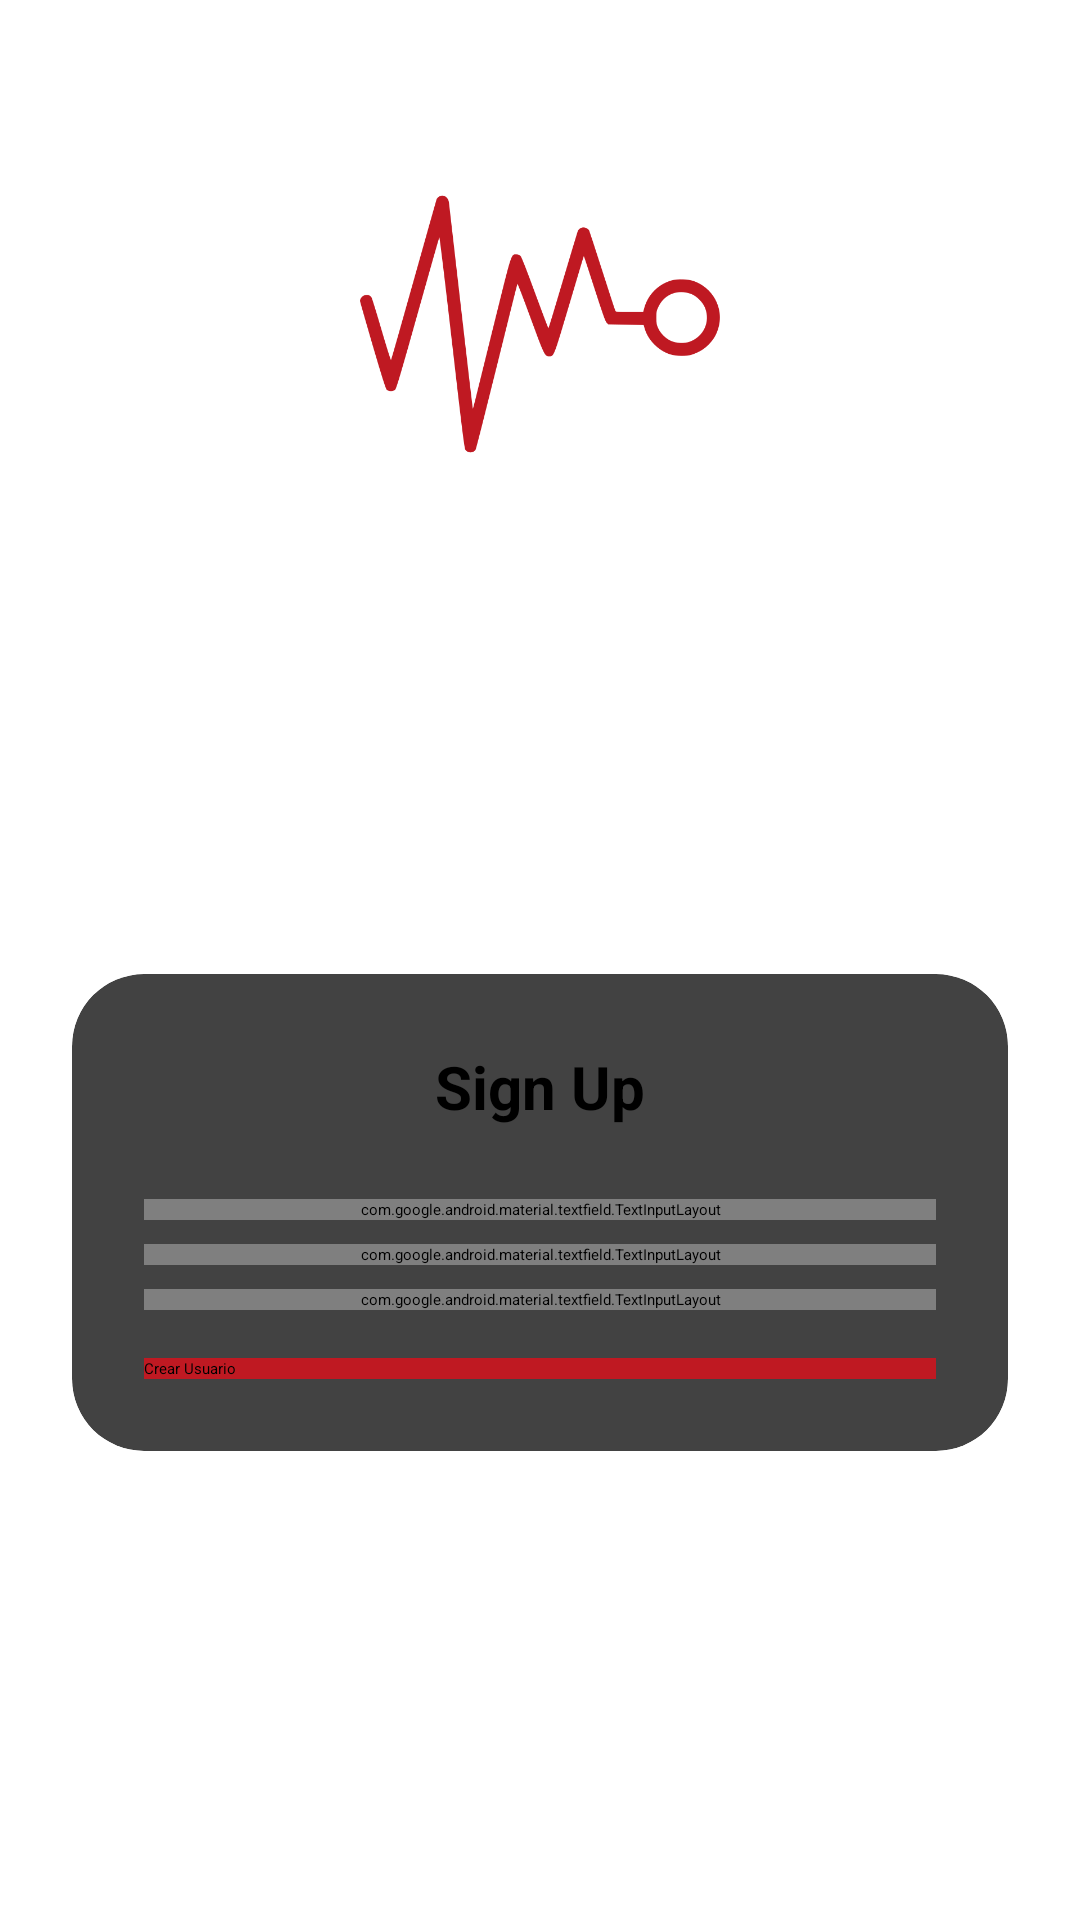

Here is an Android app screen rendered from its layout file. Give the layout XML and the strings, colors and styles it references.
<!-- AndroidManifest.xml: application theme SplashScreen -->
<!-- res/layout/fragment_sign_up.xml -->
<?xml version="1.0" encoding="utf-8"?>
<layout xmlns:android="http://schemas.android.com/apk/res/android"
    xmlns:app="http://schemas.android.com/apk/res-auto"
    xmlns:tools="http://schemas.android.com/tools"
    tools:context=".ui.credentials.signup.SignUpFragment">

    <androidx.constraintlayout.widget.ConstraintLayout
        android:layout_width="match_parent"
        android:layout_height="match_parent">

        <ImageView
            android:id="@+id/imageViewIcon"
            android:layout_width="0dp"
            android:layout_height="120dp"
            android:src="@drawable/quakehuntericon"
            app:layout_constraintBottom_toBottomOf="@id/guidelineImageContainer"
            app:layout_constraintEnd_toEndOf="@id/guidelineEnd"
            app:layout_constraintStart_toStartOf="@id/guidelineStart"
            app:layout_constraintTop_toTopOf="@+id/guidelineTop" />

        <androidx.cardview.widget.CardView
            android:layout_width="0dp"
            android:layout_height="wrap_content"
            app:cardCornerRadius="@dimen/spacing"
            app:layout_constraintBottom_toTopOf="@id/guidelineBottom"
            app:layout_constraintEnd_toEndOf="@id/guidelineEnd"
            app:layout_constraintStart_toStartOf="@id/guidelineStart"
            app:layout_constraintTop_toTopOf="@+id/guidelineImageContainer">

            <androidx.constraintlayout.widget.ConstraintLayout
                android:layout_width="match_parent"
                android:layout_height="match_parent"
                android:padding="@dimen/spacing">

                <TextView
                    android:id="@+id/textViewTitle"
                    android:layout_width="0dp"
                    android:layout_height="wrap_content"
                    android:text="@string/signup_title"
                    android:textAlignment="center"
                    android:textSize="@dimen/title_text_size_xl"
                    android:textStyle="bold"
                    app:layout_constraintEnd_toEndOf="parent"
                    app:layout_constraintStart_toStartOf="parent"
                    app:layout_constraintTop_toTopOf="parent" />

                <com.google.android.material.textfield.TextInputLayout
                    android:id="@+id/textFieldUser"
                    android:layout_width="0dp"
                    android:layout_height="wrap_content"
                    android:layout_marginTop="@dimen/spacing"
                    android:hint="@string/username_label"
                    app:layout_constraintEnd_toEndOf="parent"
                    app:layout_constraintStart_toStartOf="parent"
                    app:layout_constraintTop_toBottomOf="@+id/textViewTitle">

                    <com.google.android.material.textfield.TextInputEditText
                        android:layout_width="match_parent"
                        android:layout_height="wrap_content" />

                </com.google.android.material.textfield.TextInputLayout>

                <com.google.android.material.textfield.TextInputLayout
                    android:id="@+id/textFieldPassword"
                    android:layout_width="0dp"
                    android:layout_height="wrap_content"
                    android:layout_marginTop="@dimen/spacing_sm"
                    android:hint="@string/passwprd_label"
                    app:endIconMode="password_toggle"
                    app:layout_constraintEnd_toEndOf="parent"
                    app:layout_constraintStart_toStartOf="parent"
                    app:layout_constraintTop_toBottomOf="@+id/textFieldUser">

                    <com.google.android.material.textfield.TextInputEditText
                        android:layout_width="match_parent"
                        android:layout_height="wrap_content"
                        android:inputType="textPassword" />

                </com.google.android.material.textfield.TextInputLayout>

                <com.google.android.material.textfield.TextInputLayout
                    android:id="@+id/textFieldConfirmPassword"
                    android:layout_width="0dp"
                    android:layout_height="wrap_content"
                    android:layout_marginTop="@dimen/spacing_sm"
                    android:hint="@string/confirm_pasword_label"
                    app:endIconMode="password_toggle"
                    app:layout_constraintEnd_toEndOf="parent"
                    app:layout_constraintStart_toStartOf="parent"
                    app:layout_constraintTop_toBottomOf="@+id/textFieldPassword">

                    <com.google.android.material.textfield.TextInputEditText
                        android:layout_width="match_parent"
                        android:layout_height="wrap_content"
                        android:inputType="textPassword" />

                </com.google.android.material.textfield.TextInputLayout>

                <Button
                    android:id="@+id/buttonSign"
                    android:layout_width="0dp"
                    android:layout_height="wrap_content"
                    android:layout_marginTop="@dimen/spacing_md"
                    android:background="@color/primary"
                    android:onClick="@{}"
                    android:text="@string/sign_up_label"
                    app:layout_constraintBottom_toBottomOf="parent"
                    app:layout_constraintEnd_toEndOf="parent"
                    app:layout_constraintStart_toStartOf="parent"
                    app:layout_constraintTop_toBottomOf="@id/textFieldConfirmPassword" />

                <TextView
                    android:id="@+id/textViewMessage"
                    android:layout_width="0dp"
                    android:layout_height="wrap_content"
                    android:text="@string/err_msg_invalid_credentials"
                    android:textAlignment="center"
                    android:visibility="gone"
                    app:layout_constraintBottom_toBottomOf="parent"
                    app:layout_constraintEnd_toEndOf="parent"
                    app:layout_constraintStart_toStartOf="parent"
                    app:layout_constraintTop_toBottomOf="@id/buttonSign" />

            </androidx.constraintlayout.widget.ConstraintLayout>

        </androidx.cardview.widget.CardView>


        <androidx.constraintlayout.widget.Guideline
            android:id="@+id/guidelineStart"
            android:layout_width="wrap_content"
            android:layout_height="wrap_content"
            android:orientation="vertical"
            app:layout_constraintGuide_begin="@dimen/spacing" />

        <androidx.constraintlayout.widget.Guideline
            android:id="@+id/guidelineEnd"
            android:layout_width="wrap_content"
            android:layout_height="wrap_content"
            android:orientation="vertical"
            app:layout_constraintGuide_end="@dimen/spacing" />

        <androidx.constraintlayout.widget.Guideline
            android:id="@+id/guidelineBottom"
            android:layout_width="wrap_content"
            android:layout_height="wrap_content"
            android:orientation="horizontal"
            app:layout_constraintGuide_end="@dimen/spacing" />

        <androidx.constraintlayout.widget.Guideline
            android:id="@+id/guidelineTop"
            android:layout_width="wrap_content"
            android:layout_height="wrap_content"
            android:orientation="horizontal"
            app:layout_constraintGuide_begin="@dimen/spacing" />

        <androidx.constraintlayout.widget.Guideline
            android:id="@+id/guidelineImageContainer"
            android:layout_width="wrap_content"
            android:layout_height="wrap_content"
            android:orientation="horizontal"
            app:layout_constraintGuide_percent="0.3" />
    </androidx.constraintlayout.widget.ConstraintLayout>
</layout>
<!-- resources referenced by this layout -->
<resources>
  <color name="primary">#BF1922</color>
  <dimen name="spacing">24dp</dimen>
  <dimen name="spacing_md">16dp</dimen>
  <dimen name="spacing_sm">8dp</dimen>
  <dimen name="title_text_size_xl">20sp</dimen>
  <!-- drawable quakehuntericon: png bitmap (drawable, 22294 bytes) -->
  <string name="confirm_pasword_label">Confirmar Contraseña</string>
  <string name="err_msg_invalid_credentials">Usuario o contraseña incorrectos</string>
  <string name="passwprd_label">Contraseña</string>
  <string name="sign_up_label">Crear Usuario</string>
  <string name="signup_title">Sign Up</string>
  <string name="username_label">Usuario</string>
  <style name="SplashScreen" parent="Theme.SplashScreen">
          <item name="android:windowBackground">@drawable/splash_screen</item>
          <item name="postSplashScreenTheme">@style/Theme.QuakeHunter</item>
      </style>
  <!-- drawable splash_screen (drawable) -->
  <?xml version="1.0" encoding="utf-8"?>
  <layer-list xmlns:android="http://schemas.android.com/apk/res/android">
      <item android:drawable="@color/white" />
      <item android:width="168dp"
          android:height="168dp"
          android:gravity="center"
          android:drawable="@drawable/quakehuntericon">
      </item>
      <item android:bottom="48dp" >
          <bitmap android:gravity="bottom"
              android:src="@drawable/quakehunter" />
      </item>
  </layer-list>
  <style name="Theme.QuakeHunter" parent="Theme.MaterialComponents.DayNight.DarkActionBar">
          
          <item name="colorPrimary">@color/primary</item>
          <item name="colorPrimaryVariant">@color/primaryVariant</item>
          <item name="colorOnPrimary">@color/white</item>
          
          <item name="colorSecondary">@color/secondary</item>
          <item name="colorSecondaryVariant">@color/secondaryVariant</item>
          <item name="colorOnSecondary">@color/black</item>
          
          <item name="android:statusBarColor">?attr/colorPrimaryVariant</item>
          
      </style>
  <color name="white">#FFFFFFFF</color>
  <!-- drawable quakehunter: png bitmap (drawable, 15348 bytes) -->
  <color name="primaryVariant">#CC1B23</color>
  <color name="secondary">#03735F</color>
  <color name="secondaryVariant">#0FBFA0</color>
  <color name="black">#FF000000</color>
</resources>
